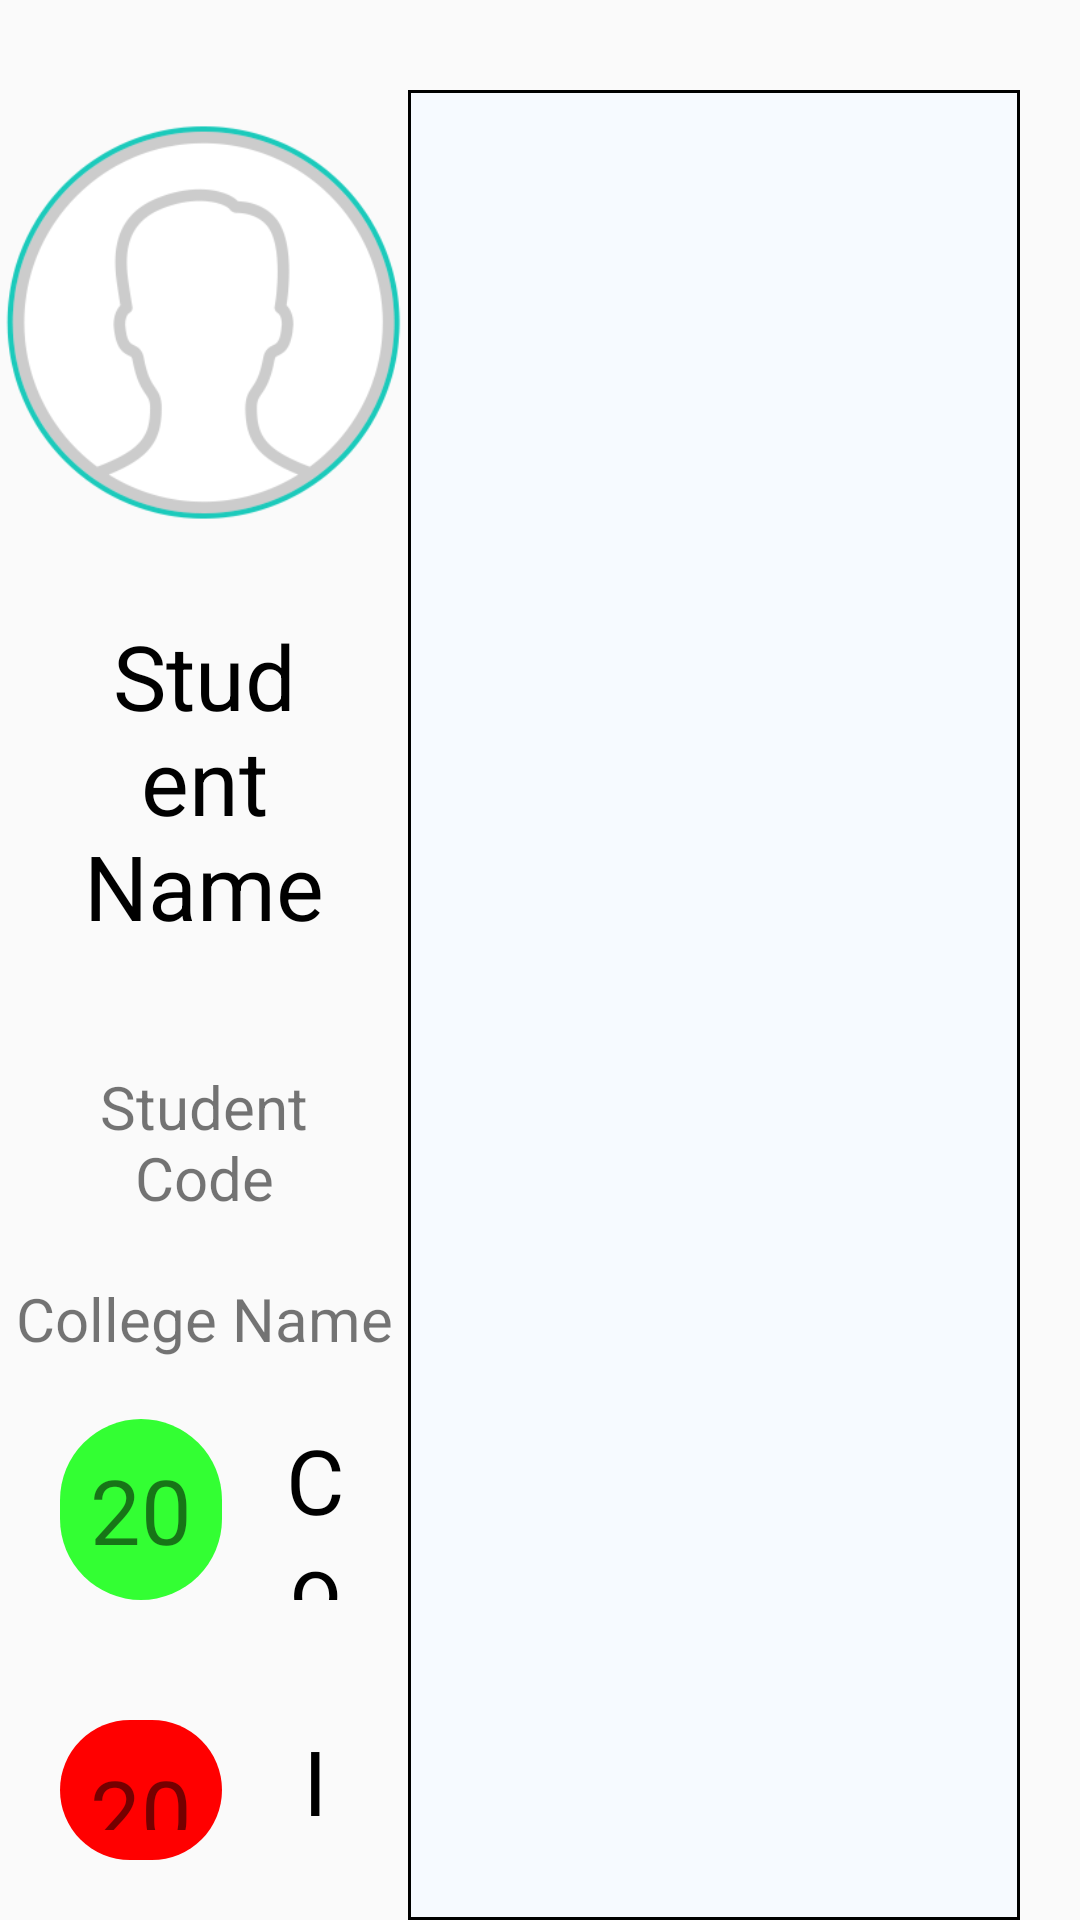

This screen was rendered from an Android layout file. Write that file and the resources it references.
<!-- AndroidManifest.xml: application theme AppTheme -->
<!-- res/layout/answers_list_layout.xml -->
<?xml version="1.0" encoding="utf-8"?>
<layout xmlns:android="http://schemas.android.com/apk/res/android"
   >
    <LinearLayout
        android:orientation="horizontal"
        android:layout_width="match_parent"
        android:layout_height="match_parent"
        android:paddingTop="@dimen/dp_30">
        <LinearLayout
            android:layout_width="0dp"
            android:layout_height="match_parent"
            android:id="@+id/layout_Student"
            android:orientation="vertical"
            android:layout_weight="2"
            >
            <ImageView
                android:id="@+id/iv_student_profile_pic"
                android:layout_width="match_parent"
                android:layout_height="wrap_content"
                android:layout_gravity="center_horizontal"
                android:src="@drawable/teacher_studentdefault_ic"/>
            <TextView
                android:id="@+id/tv_student_name"
                android:layout_width="match_parent"
                android:layout_height="wrap_content"
                android:padding="@dimen/dp_20"
                android:textSize="@dimen/dp_30"
                android:textColor="@android:color/black"
                android:text="Student Name"
                android:gravity="center_horizontal"/>

            <TextView
                android:layout_width="match_parent"
                android:layout_height="wrap_content"
                android:textSize="@dimen/dp_20"
                android:padding="@dimen/dp_20"
                android:text="Student Code"
                android:gravity="center_horizontal"/>
            <TextView
                android:id="@+id/tv_college_name"
                android:layout_width="match_parent"
                android:layout_height="wrap_content"
                android:textSize="@dimen/dp_20"
                android:text="College Name"
                android:gravity="center_horizontal"/>
            <LinearLayout
                android:layout_width="match_parent"
                android:layout_height="wrap_content"
                android:orientation="horizontal"
                android:padding="@dimen/dp_20"
                android:gravity="center_horizontal">
                <TextView
                    android:layout_width="wrap_content"
                    android:layout_height="wrap_content"
                    android:layout_gravity="center_horizontal|center_vertical"
                    android:background="@drawable/circle_green"
                    android:text="20"
                    android:textSize="@dimen/sp_30"
                    android:padding="@dimen/dp_10"/>
                <TextView
                    android:id="@+id/tv_correct_answer"
                    android:layout_width="wrap_content"
                    android:layout_height="match_parent"
                    android:paddingLeft="@dimen/dp_20"
                    android:textSize="@dimen/sp_30"
                    android:textColor="@android:color/black"
                    android:text="Correct"
                    android:gravity="center_horizontal|center_vertical"/>
            </LinearLayout>
            <LinearLayout
                android:layout_width="match_parent"
                android:layout_height="wrap_content"
                android:orientation="horizontal"
                android:padding="@dimen/dp_20"
                android:gravity="center_horizontal">
                <TextView
                    android:layout_width="wrap_content"
                    android:layout_height="wrap_content"
                    android:layout_gravity="center_horizontal|center_vertical"
                    android:background="@drawable/circle_red"
                    android:text="20"
                    android:textSize="@dimen/sp_30"
                    android:padding="@dimen/dp_10"/>
                <TextView
                    android:id="@+id/tv_incorrect_answer"
                    android:layout_width="wrap_content"
                    android:layout_height="match_parent"
                    android:textSize="@dimen/sp_30"
                    android:textColor="@android:color/black"
                    android:text="Incorrect"
                    android:paddingLeft="@dimen/dp_20"
                    android:gravity="center_horizontal|center_vertical"/>
            </LinearLayout>
            <LinearLayout
                android:layout_width="match_parent"
                android:layout_height="wrap_content"
                android:orientation="horizontal"
                android:padding="@dimen/dp_20"
                android:gravity="center_horizontal">
                <TextView
                    android:layout_width="wrap_content"
                    android:layout_height="wrap_content"
                    android:layout_gravity="center_horizontal|center_vertical"
                    android:background="@drawable/circle_gray"
                    android:text="20"
                    android:textSize="@dimen/sp_30"
                    android:padding="@dimen/dp_10"/>
                <TextView
                    android:id="@+id/tv_skipped_answer"
                    android:layout_width="wrap_content"
                    android:layout_height="match_parent"
                    android:paddingLeft="@dimen/dp_20"
                    android:textSize="@dimen/sp_30"
                    android:textColor="@android:color/black"
                    android:text="Skipped"
                    android:gravity="center_horizontal|center_vertical"/>
            </LinearLayout>

        </LinearLayout>

        <LinearLayout
            android:layout_width="0dp"
            android:layout_height="match_parent"
            android:id="@+id/layout_answers"
            android:orientation="vertical"
            android:layout_weight="3"
            android:layout_marginRight="@dimen/dp_20"
            android:background="@drawable/blackground_blue_with_border"
            android:paddingRight="@dimen/dp_20">

            <android.support.v7.widget.RecyclerView
                android:id="@+id/answers_list"
                android:layout_width="match_parent"
                android:layout_height="match_parent">

            </android.support.v7.widget.RecyclerView>
        </LinearLayout>
    </LinearLayout>
</layout>
<!-- resources referenced by this layout -->
<resources>
  <dimen name="dp_10">10dp</dimen>
  <dimen name="dp_20">20dp</dimen>
  <dimen name="dp_30">30dp</dimen>
  <dimen name="sp_30">30sp</dimen>
  <!-- drawable blackground_blue_with_border (drawable) -->
  <?xml version="1.0" encoding="utf-8"?>
  <shape xmlns:android="http://schemas.android.com/apk/res/android"
      android:shape="rectangle">
      <padding android:left="@dimen/dp_2"
          android:right="@dimen/dp_2" />
  <stroke android:color="@android:color/black"
      android:width="1dp"/>
  
      <solid android:color="@color/colorLightBlue"/>
  
  </shape>
  <!-- drawable circle_gray (drawable) -->
  <?xml version="1.0" encoding="utf-8"?>
  <shape xmlns:android="http://schemas.android.com/apk/res/android"
      >
      <solid android:color="@color/colorGray"/>
      <corners
          android:topLeftRadius="45dp"
          android:topRightRadius="45dp"
          android:bottomLeftRadius="45dp"
          android:bottomRightRadius="45dp"
          />
  </shape>
  <!-- drawable circle_green (drawable) -->
  <?xml version="1.0" encoding="utf-8"?>
  <shape xmlns:android="http://schemas.android.com/apk/res/android"
      >
      <solid android:color="@color/colorGreen"/>
      <corners
          android:topLeftRadius="45dp"
          android:topRightRadius="45dp"
          android:bottomLeftRadius="45dp"
          android:bottomRightRadius="45dp"
          />
  </shape>
  <!-- drawable circle_red (drawable) -->
  <?xml version="1.0" encoding="utf-8"?>
  <shape xmlns:android="http://schemas.android.com/apk/res/android"
     >
  
  <solid
      android:color="@color/colorRed"
      />
      <corners
          android:topLeftRadius="45dp"
          android:topRightRadius="45dp"
          android:bottomLeftRadius="45dp"
          android:bottomRightRadius="45dp"
          />
  </shape>
  <!-- drawable teacher_studentdefault_ic: png bitmap (drawable-hdpi, 19388 bytes) -->
  <style name="AppTheme" parent="Theme.AppCompat.Light.DarkActionBar">
          
          <item name="colorPrimary">@color/colorlimegreen</item>
          <item name="colorPrimaryDark">@color/colorlimegreen</item>
          <item name="colorAccent">@android:color/black</item>
      </style>
  <dimen name="dp_2">2dp</dimen>
  <color name="colorLightBlue">#f6faff</color>
  <color name="colorGray">#6b6b6b</color>
  <color name="colorGreen">#33FF33</color>
  <color name="colorRed">#ff0000</color>
  <color name="colorlimegreen">#1bcabb</color>
</resources>
